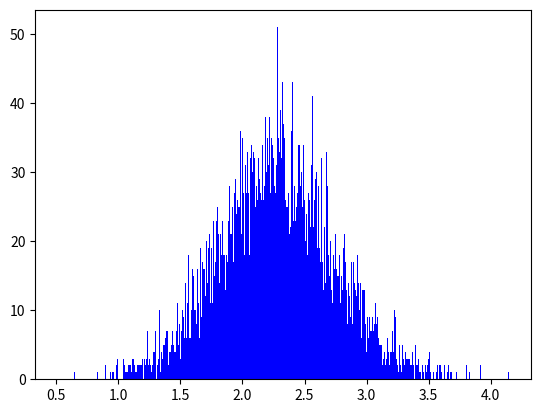
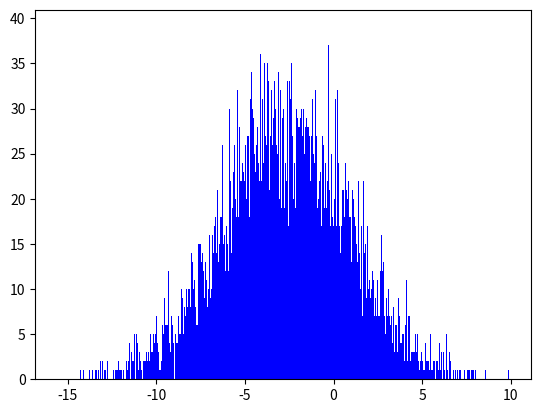
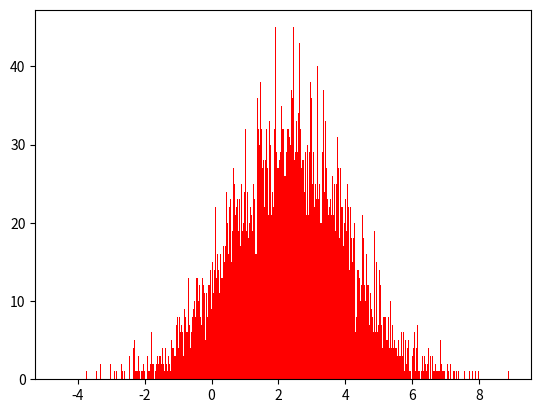
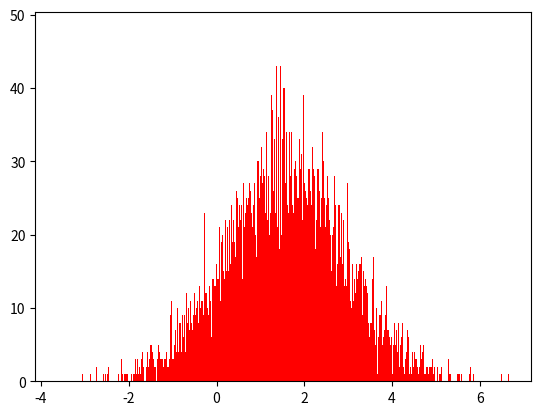
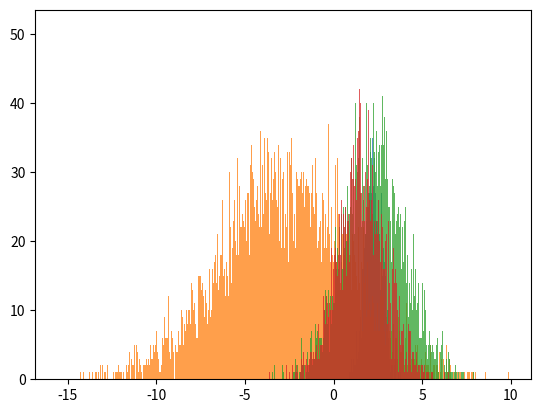

These figures' Python source, in order:
import random

import numpy as np
import scipy.stats as st
import matplotlib.pyplot as plt


# Calculates the conditional probability of a given class for a given input based on the input pdfs
# The idea is that by assigning input pdfs to class labels the conditional probability for a class
# is higher in regions where the input pdf takes on higher values, as there should be more points
# belonging to said class when sampling (if sample size is sufficiently big)
def calc_prob(x=None, k=0, round_to=3):
    if x is None:
        raise ValueError("x is required")
    denominator = sum([d.pdf(x) for dist in dists for d in dist])
    if denominator == 0:
        return 0
    return round(sum([d.pdf(x) for d in dists[k]]) / denominator, round_to)


# initializing parameters
dists = []  # list of lists probability distributions
n_k = 2  # number of classes (=2 : binary classification)
n_k_clusters = 2  # number of clusters per class

n_examples = 10000  # number of examples per sample to draw
samples = []
plot_colors = ["blue", "red", "green"]  # colors for histograms

# initializing 1 distribution per class (for now, later it should be more)
for k in range(n_k):
    k_dists = []  # list of probability distributions of class
    for c in range(n_k_clusters):
        dist = st.norm(loc=(random.random() * 20) - 10, scale=random.random() * 5)
        k_dists.append(dist)

        # plotting sample
        sample = dist.rvs(size=n_examples)
        samples.append(sample)
        plt.hist(sample, bins=int(n_examples / 10), label="class: " + str(k), color=plot_colors[k])
        plt.show()
        plt.clf()
    dists.append(k_dists)

# plotting all samples in one histogram
for sample in samples:
    plt.hist(sample, bins=int(n_examples / 10), alpha=0.75)
plt.show()
plt.clf()

# is code producing reasonable conditional probabilities?
test_examples = [-10, -5, -2, -1, -0.5, -0.25, 0, 0.25, 0.5, 1, 2, 5, 10]
for example in test_examples:
    print("X: ", example, "=> ", end='')
    for k in range(n_k):
        print("Class", k, ": ", calc_prob(example, k), "| ", end='')
    print("")

### experiments

# do conditional probabilities provided by calc_prob coincide with relative frequencies of randomly drawn samples?
n_examples = 100000
samples = []

test_examples = [-10, -5, -1, -0.5, 0, 0.5, 1, 5, 10]

for test_example in test_examples:
    delta = .01  # delta inaccuracy for sample selection
    samples_near_test_example = []

    for dist_list in dists:
        samples_list = list(map(lambda distribution: sorted(distribution.rvs(size=n_examples)), dist_list))
        samples.append(samples_list)
        samples_list_near_test_example = \
            list(map(lambda sample: len(
                [example for example in sample if test_example + delta >= example >= test_example - delta]),
                     samples_list))
        samples_near_test_example.append(samples_list_near_test_example)

    test_example_cond_prob0 = calc_prob(test_example, 0)
    test_example_cond_prob1 = calc_prob(test_example, 1)

    test_example_rel_freq0 = (
            sum(samples_near_test_example[0]) / (sum(samples_near_test_example[0]) + sum(samples_near_test_example[1])))
    test_example_rel_freq1 = (
            sum(samples_near_test_example[1]) / (sum(samples_near_test_example[0]) + sum(samples_near_test_example[1])))

    print("Test example:", test_example)
    print("Class 0:", "Cond. Prob.:", test_example_cond_prob0, " - ", "Rel. Freq.:", test_example_rel_freq0)
    print("Class 1:", "Cond. Prob.:", test_example_cond_prob1, " - ", "Rel. Freq.:", test_example_rel_freq1)
